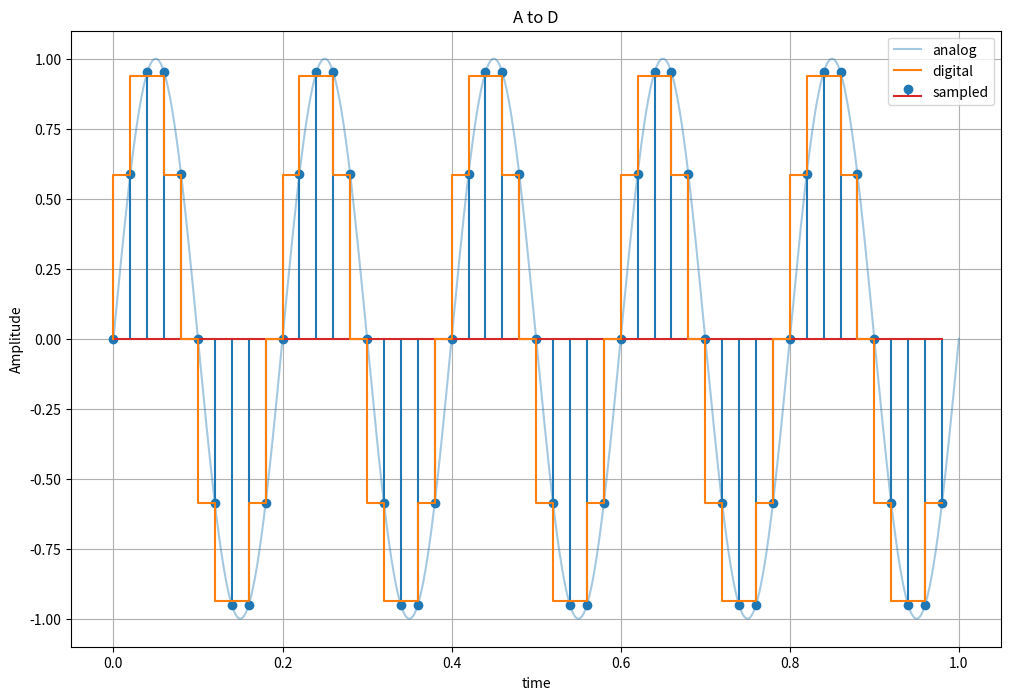

The matplotlib source for this figure:
import matplotlib.pyplot as plt
import numpy as np
A=5
f=5
T=1
fs_ana=10000
fs_sampled=50
bits=8

t=np.linspace(0,T,fs_ana)
analog=np.sin(2*np.pi*f*t)

ts=np.arange(0,T,1/fs_sampled)
sampled=np.sin(2*np.pi*f*ts)

level=2**bits
max_val=A
min_val=-A
step=(max_val-min_val)/level
quantized=np.round((sampled-min_val)/step)*step+min_val

dig_dec=np.round((quantized-min_val)/step).astype(int)
dig_bin=[format(x,f'0{bits}b')for x in dig_dec]

plt.figure(figsize=(12,8))
plt.plot(t,analog,label="analog",alpha=0.4)
plt.stem(ts,sampled,label="sampled")
plt.step(ts,quantized,label="digital")

plt.legend()
plt.xlabel("time")
plt.ylabel("Amplitude")
plt.title("A to D")
plt.grid(True)
plt.show()
